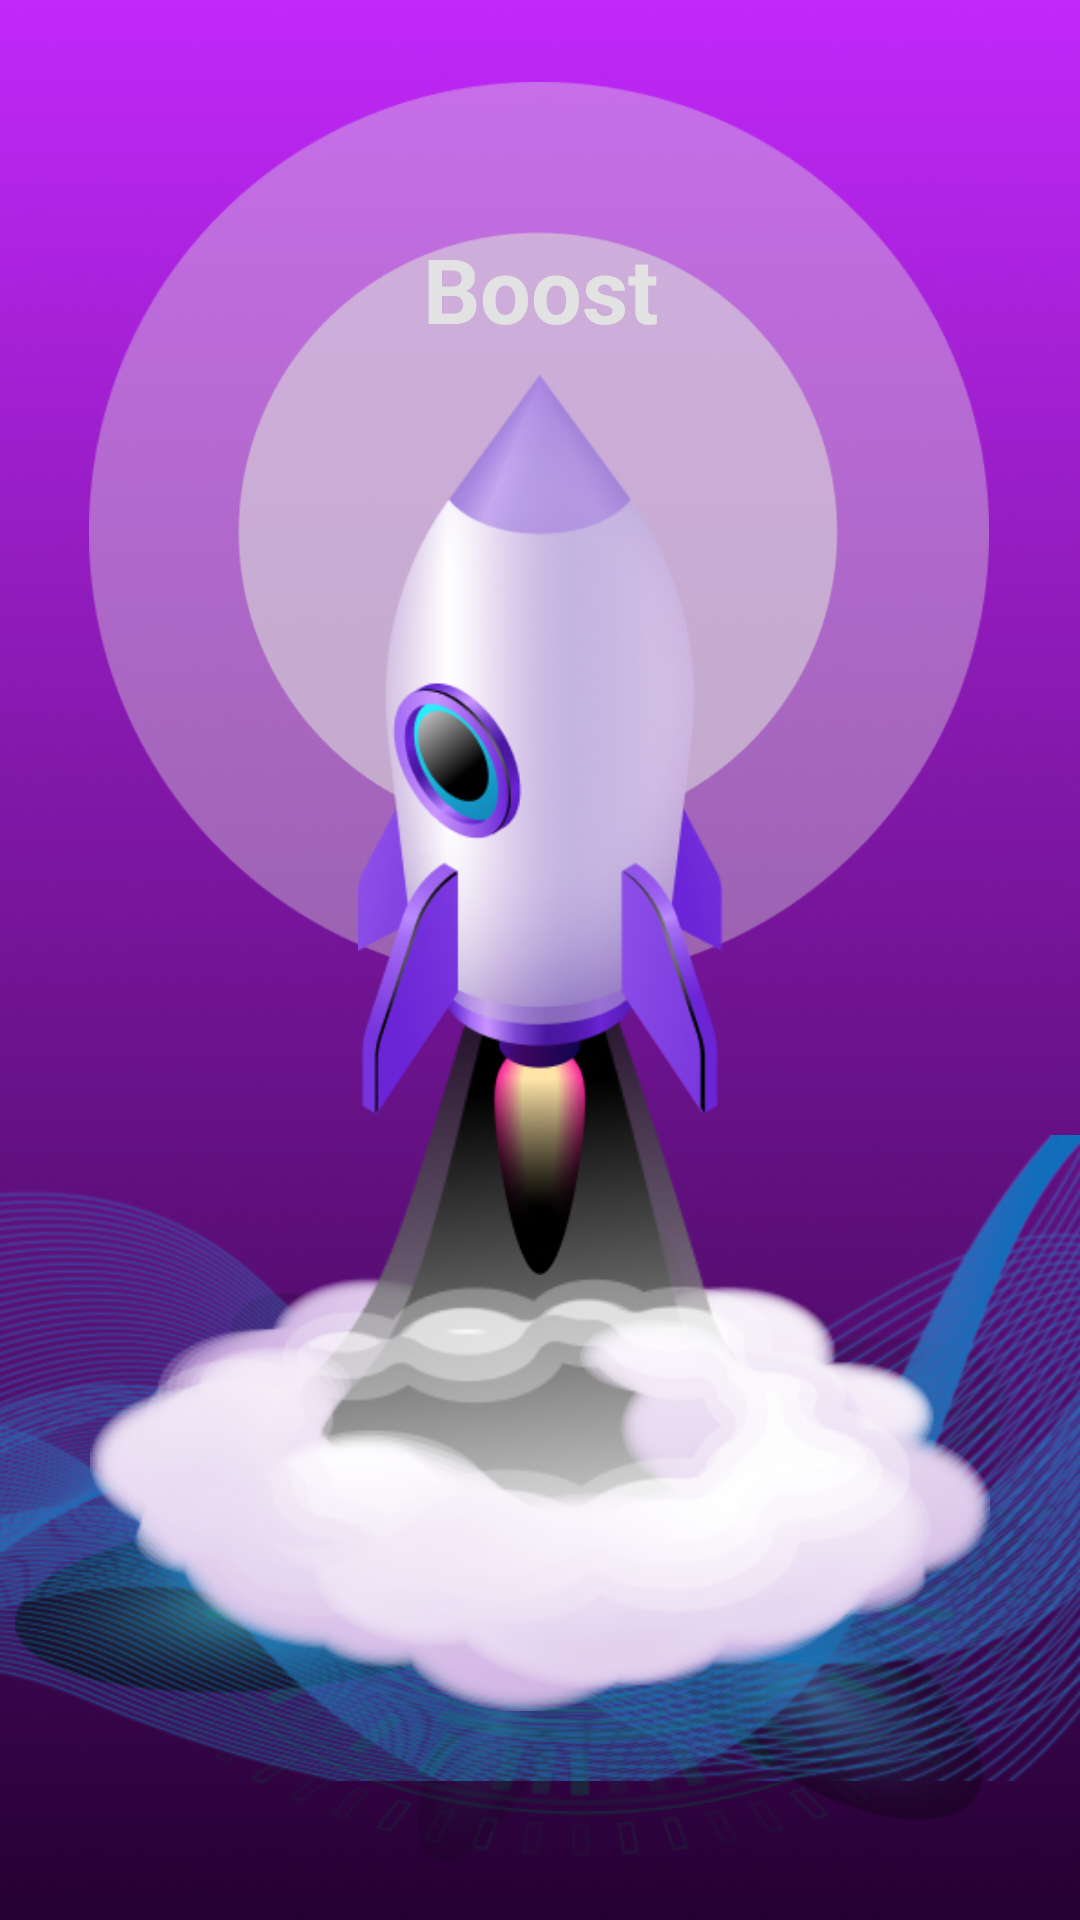

This screen was rendered from an Android layout file. Write that file and the resources it references.
<!-- AndroidManifest.xml: application theme Theme.GameBoost -->
<!-- res/layout/fragment_boost.xml -->
<?xml version="1.0" encoding="utf-8"?>
<androidx.constraintlayout.widget.ConstraintLayout xmlns:android="http://schemas.android.com/apk/res/android"
    xmlns:app="http://schemas.android.com/apk/res-auto"
    xmlns:tools="http://schemas.android.com/tools"
    android:layout_width="match_parent"
    android:layout_height="match_parent"
    android:background="@drawable/boost_bg">


    <TextView
        android:id="@+id/boosting"
        android:layout_width="wrap_content"
        android:layout_height="wrap_content"
        android:layout_marginTop="76dp"
        android:text="@string/boost"
        android:textColor="@color/white"
        android:textSize="30sp"
        android:textStyle="bold"
        app:layout_constraintEnd_toEndOf="parent"
        app:layout_constraintStart_toStartOf="parent"
        app:layout_constraintTop_toTopOf="parent" />

    <ImageView
        android:id="@+id/Ellipse1"
        android:layout_width="200dp"
        android:layout_height="382dp"
        android:layout_marginBottom="272dp"
        android:src="@drawable/ellipse1"
        app:layout_constraintBottom_toBottomOf="parent"
        app:layout_constraintEnd_toEndOf="parent"
        app:layout_constraintHorizontal_bias="0.495"
        app:layout_constraintStart_toStartOf="parent"
        tools:ignore="ContentDescription" />

    <ImageView
        android:id="@+id/Ellipse2"
        android:layout_width="300dp"
        android:layout_height="382dp"
        android:layout_marginBottom="272dp"
        android:src="@drawable/ellipse2"
        app:layout_constraintBottom_toBottomOf="parent"
        app:layout_constraintEnd_toEndOf="parent"
        app:layout_constraintHorizontal_bias="0.495"
        app:layout_constraintStart_toStartOf="parent"
        tools:ignore="ContentDescription" />

    <ImageView
        android:id="@+id/pulse_rad"
        android:layout_width="350dp"
        android:layout_height="250dp"
        android:src="@drawable/pulse_rad"
        app:layout_constraintBottom_toBottomOf="parent"
        app:layout_constraintEnd_toEndOf="parent"
        app:layout_constraintStart_toStartOf="parent"
        tools:ignore="ContentDescription" />

    <ImageView
        android:id="@+id/wave"
        android:layout_width="wrap_content"
        android:layout_height="300dp"
        android:layout_marginBottom="4dp"
        android:src="@drawable/wave"
        app:layout_constraintBottom_toBottomOf="parent"
        app:layout_constraintStart_toStartOf="parent"
        tools:ignore="ContentDescription" />

    <ImageView
        android:id="@+id/smoke"
        android:layout_width="300dp"
        android:layout_height="382dp"
        android:src="@drawable/smoke"
        app:layout_constraintBottom_toBottomOf="parent"
        app:layout_constraintEnd_toEndOf="parent"
        app:layout_constraintStart_toStartOf="parent"
        tools:ignore="ContentDescription" />

    <ImageView
        android:id="@+id/image_rocket"
        android:layout_width="wrap_content"
        android:layout_height="300dp"
        android:src="@drawable/rocket"
        app:layout_constraintBottom_toBottomOf="parent"
        app:layout_constraintEnd_toEndOf="parent"
        app:layout_constraintStart_toStartOf="parent"
        app:layout_constraintTop_toTopOf="parent"
        app:layout_constraintVertical_bias="0.368"
        tools:ignore="ContentDescription" />

</androidx.constraintlayout.widget.ConstraintLayout>
<!-- resources referenced by this layout -->
<resources>
  <color name="white">#FFFFFFFF</color>
  <!-- drawable boost_bg: png bitmap (drawable, 299040 bytes) -->
  <!-- drawable ellipse1: png bitmap (drawable, 6902 bytes) -->
  <!-- drawable ellipse2: png bitmap (drawable, 9834 bytes) -->
  <!-- drawable pulse_rad: png bitmap (drawable, 198504 bytes) -->
  <!-- drawable rocket: png bitmap (drawable, 71036 bytes) -->
  <!-- drawable smoke: png bitmap (drawable, 62940 bytes) -->
  <!-- drawable wave: png bitmap (drawable, 433693 bytes) -->
  <string name="boost">Boost</string>
  <style name="Theme.GameBoost" parent="Theme.MaterialComponents.DayNight.NoActionBar">
          
          <item name="colorPrimary">@color/green_teal</item>
          <item name="colorPrimaryVariant">@color/white</item>
          <item name="colorOnPrimary">@color/white</item>
          
          <item name="colorSecondary">@color/teal_200</item>
          <item name="colorSecondaryVariant">@color/teal_700</item>
          <item name="colorOnSecondary">@color/black</item>
          
          <item name="android:statusBarColor">?attr/colorPrimaryVariant</item>
          
      </style>
  <color name="green_teal">#41CF87</color>
  <color name="teal_200">#FF03DAC5</color>
  <color name="teal_700">#FF018786</color>
  <color name="black">#FF000000</color>
</resources>
